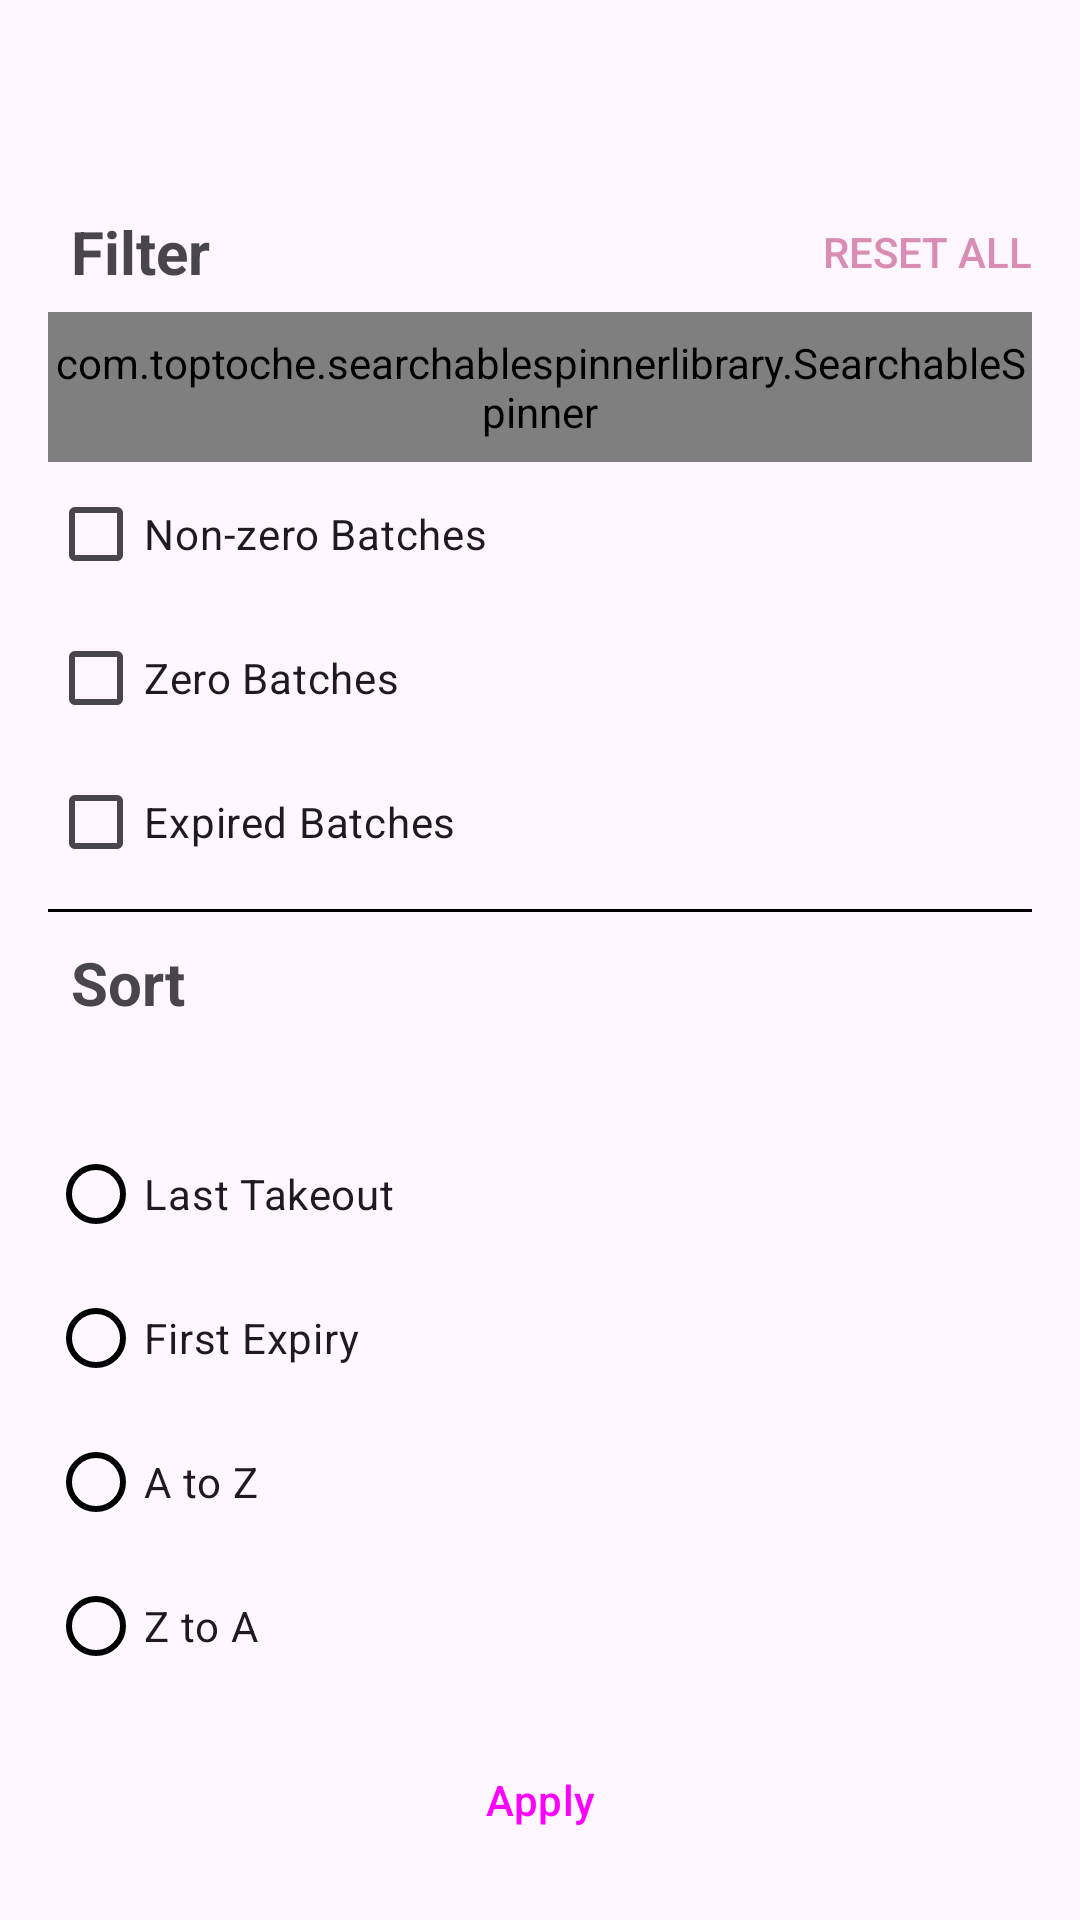

Write the Android layout XML for this screen, with the resource values it uses.
<!-- AndroidManifest.xml: application theme Theme.ScannerApp -->
<!-- res/layout/dialog_filter_sort_batches.xml -->
<LinearLayout xmlns:android="http://schemas.android.com/apk/res/android"
    android:layout_width="271dp"
    android:layout_height="wrap_content"
    xmlns:app="http://schemas.android.com/apk/res-auto"
    android:orientation="vertical"
    android:padding="16dp">

    <Button
        android:id="@+id/closeButton"
        style="@style/IconButton"
        android:layout_width="wrap_content"
        android:layout_height="wrap_content"
        android:layout_gravity="end"
        app:icon="@drawable/close_24px" />

    <LinearLayout
        android:layout_width="match_parent"
        android:layout_height="40dp"
        android:orientation="horizontal"
        android:gravity="center_vertical">

        <TextView
            android:id="@+id/textViewFilterConsumable"
            android:layout_width="wrap_content"
            android:layout_height="wrap_content"
            android:layout_marginStart="7.5dp"
            android:text="Filter"
            android:layout_weight="1"
            android:textSize="20sp"
            android:textStyle="bold" />

        <Button
            android:id="@+id/buttonReset"
            android:layout_width="wrap_content"
            android:layout_height="wrap_content"
            android:text="Reset All"
            android:textAlignment="viewEnd"
            android:textColor="@color/dark_batches"
            android:background="@android:color/transparent"/>

    </LinearLayout>

    <CheckBox
        android:id="@+id/activeCheckBox"
        android:layout_width="wrap_content"
        android:layout_height="wrap_content"
        android:text="Active Batches"
        android:visibility="gone"/>

    <CheckBox
        android:id="@+id/inactiveCheckBox"
        android:layout_width="wrap_content"
        android:layout_height="wrap_content"
        android:text="Inactive Batches"
        android:visibility="gone"/>

    <com.toptoche.searchablespinnerlibrary.SearchableSpinner
        android:id="@+id/searchableSpinnerConsumable"
        android:layout_width="match_parent"
        android:layout_height="50dp"
        app:hintText="Consumable"/>

    <CheckBox
        android:id="@+id/nonEmptyCheckBox"
        android:layout_width="wrap_content"
        android:layout_height="wrap_content"
        style="@style/Widget.App.CheckBox_batches"
        android:text="Non-zero Batches" />

    <CheckBox
        android:id="@+id/emptyCheckBox"
        android:layout_width="wrap_content"
        android:layout_height="wrap_content"
        style="@style/Widget.App.CheckBox_batches"
        android:text="Zero Batches" />

    <CheckBox
        android:id="@+id/expiredCheckBox"
        android:layout_width="wrap_content"
        android:layout_height="wrap_content"
        style="@style/Widget.App.CheckBox_batches"
        android:text="Expired Batches" />

    <View
        android:layout_width="match_parent"
        android:layout_height="1dp"
        android:layout_marginTop="5dp"
        android:layout_marginBottom="10dp"
        android:background="#000000" />

    <TextView
        android:id="@+id/textViewSortConsumables"
        android:layout_width="wrap_content"
        android:layout_height="wrap_content"
        android:layout_marginStart="7.5dp"
        android:text="Sort"
        android:layout_weight="1"
        android:textSize="20sp"
        android:textStyle="bold" />

    <RadioGroup
        android:id="@+id/sortRadioGroup"
        android:layout_width="match_parent"
        android:layout_height="wrap_content"
        android:orientation="vertical"
        android:layout_marginTop="5dp">

        <RadioButton
            android:id="@+id/radioSortLatestTakeout"
            android:layout_width="wrap_content"
            android:layout_height="wrap_content"
            style="@style/Widget.App.RadioButton_batches"
            android:text="Last Takeout" />

        <RadioButton
            android:id="@+id/radioSortFirstExpiry"
            android:layout_width="wrap_content"
            android:layout_height="wrap_content"
            style="@style/Widget.App.RadioButton_batches"
            android:text="First Expiry" />

        <RadioButton
            android:id="@+id/radioSortAZ"
            android:layout_width="wrap_content"
            android:layout_height="wrap_content"
            style="@style/Widget.App.RadioButton_batches"
            android:text="A to Z" />

        <RadioButton
            android:id="@+id/radioSortZA"
            android:layout_width="wrap_content"
            android:layout_height="wrap_content"
            style="@style/Widget.App.RadioButton_batches"
            android:text="Z to A" />
    </RadioGroup>

    <Button
        android:id="@+id/buttonApply"
        style="@style/CardTextButton"
        android:layout_width="236dp"
        android:layout_height="wrap_content"
        android:text="Apply"
        android:layout_gravity="center"
        android:layout_marginTop="10dp"
        app:layout_constraintEnd_toEndOf="parent"
        app:layout_constraintHorizontal_bias="0.5"
        android:backgroundTint="@color/dark_batches"
        app:layout_constraintStart_toEndOf="parent" />

</LinearLayout>
<!-- resources referenced by this layout -->
<resources>
  <color name="dark_batches">#d98db4</color> // for checkboxes
  
      // Consumable colourss
  <style name="CardTextButton" parent="Widget.Material3.Button">
      <item name="backgroundTint">@color/button_background</item>
    </style>
  <style name="IconButton" parent="Widget.Material3.Button.TextButton">
      <item name="android:minWidth">@dimen/m3_btn_icon_only_min_width</item>
      <item name="android:paddingLeft">@dimen/m3_btn_icon_only_default_padding</item>
      <item name="android:paddingRight">@dimen/m3_btn_icon_only_default_padding</item>
      <item name="android:paddingTop">@dimen/m3_btn_icon_only_default_padding</item>
      <item name="android:paddingBottom">@dimen/m3_btn_icon_only_default_padding</item>
      <item name="android:insetLeft">@dimen/m3_btn_inset</item>
      <item name="android:insetRight">@dimen/m3_btn_inset</item>
      <item name="iconSize">@dimen/m3_btn_icon_only_default_size</item>
      <item name="iconTint">@color/black</item>
      <item name="iconPadding">@dimen/m3_btn_icon_only_icon_padding</item>
      <item name="materialThemeOverlay">@style/ThemeOverlay.Material3.Button.IconButton</item>
    </style>
  <style name="Widget.App.CheckBox_batches" parent="Widget.Material3.CompoundButton.CheckBox">
          <item name="materialThemeOverlay">@style/ThemeOverlay.App.CheckBox_batches</item>
      </style>
  <style name="Widget.App.RadioButton_batches" parent="Widget.Material3.CompoundButton.RadioButton">
          <item name="buttonTint">@color/button_tint_batches</item>
      </style>
  <style name="Theme.ScannerApp" parent="Theme.Material3.Light.NoActionBar">
          <item name="colorPrimary">#3368B7</item>
          <item name="colorSecondaryContainer">@color/nav_bar_active_indicator</item>
      </style>
  <color name="button_background">#71AACC</color>
  <color name="black">#FF000000</color>
  <style name="ThemeOverlay.App.CheckBox_batches" parent="">
          
          <item name="colorOnSurface">@color/dark_batches</item>
          <item name="colorPrimary">@color/dark_batches</item>
      </style>
  <color name="nav_bar_active_indicator">#E3EEF5</color>
</resources>
